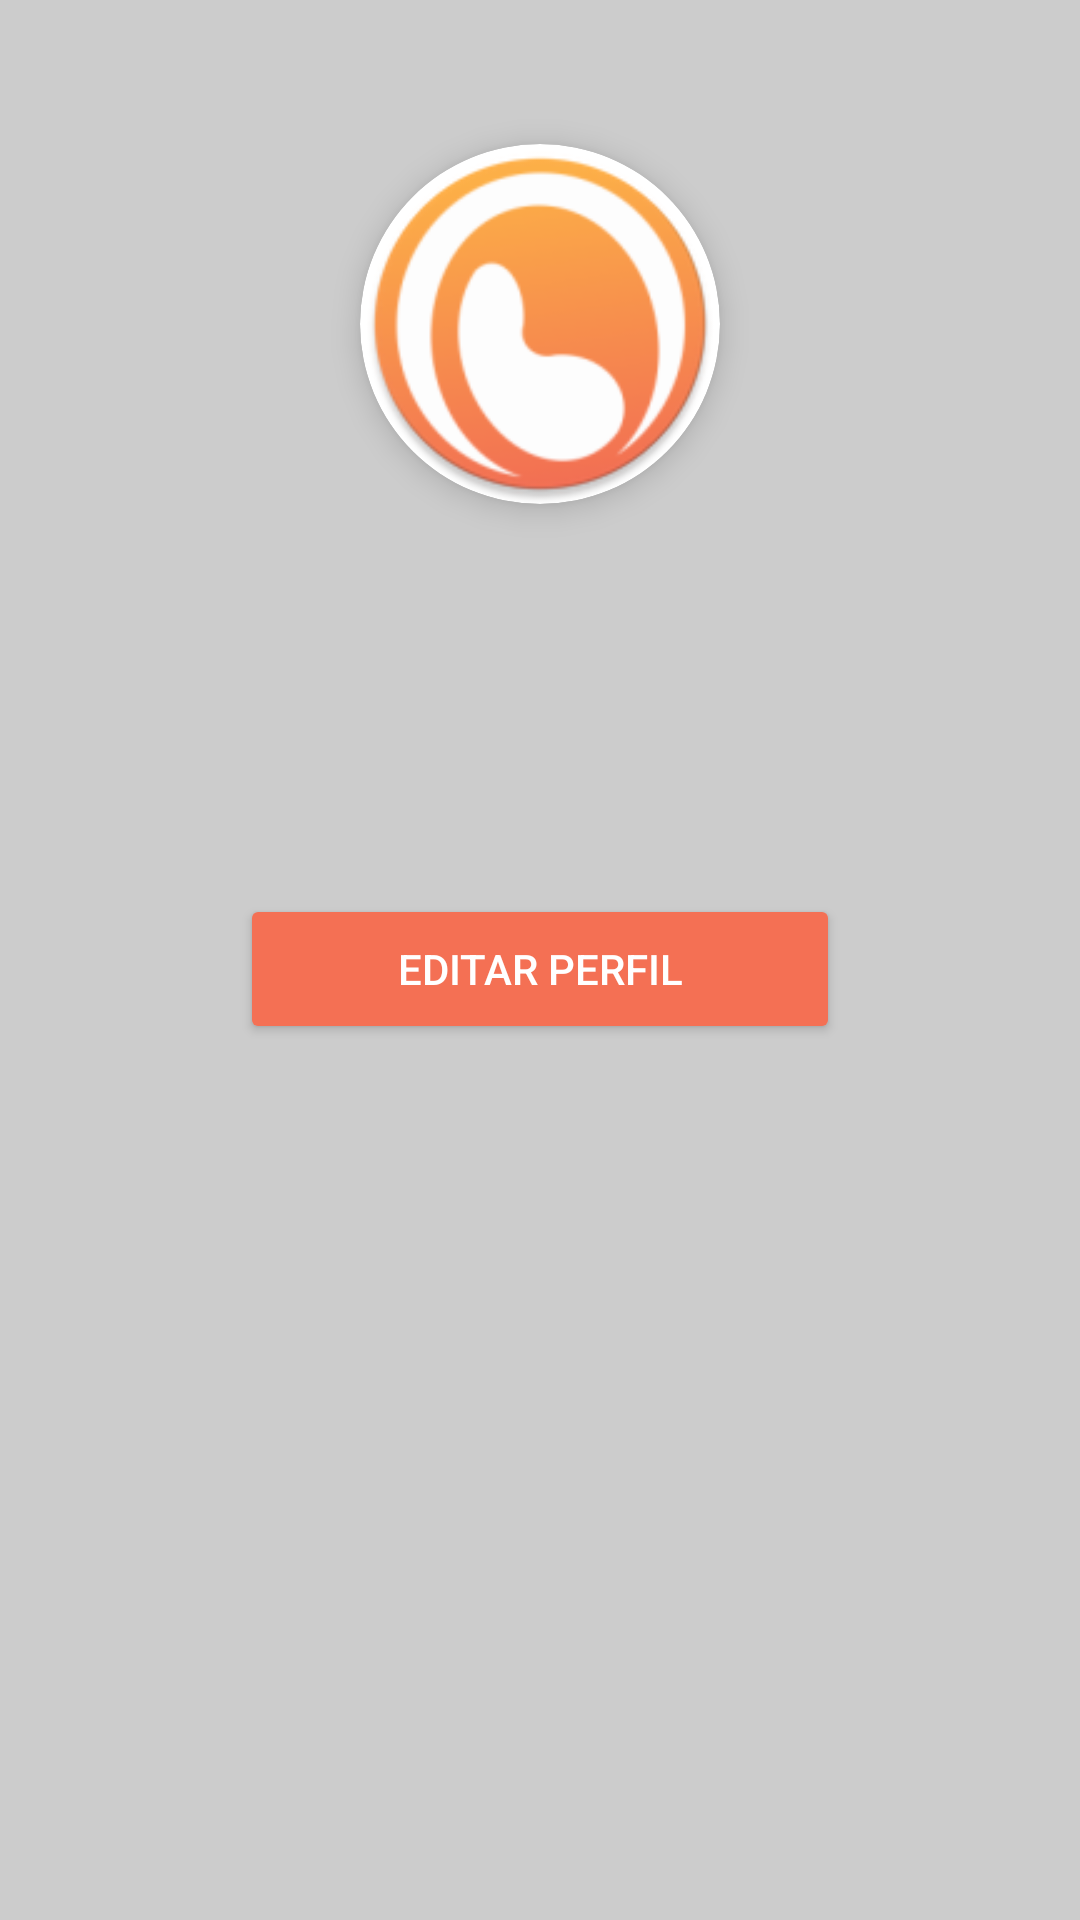

Reconstruct the res/layout file that produces this screen, plus the resources it refers to.
<!-- AndroidManifest.xml: application theme Theme.Taller2 -->
<!-- res/layout/fragment_perfil.xml -->
<?xml version="1.0" encoding="utf-8"?>
<ScrollView xmlns:android="http://schemas.android.com/apk/res/android"
    xmlns:app="http://schemas.android.com/apk/res-auto"
    android:layout_width="match_parent"
    android:layout_height="match_parent"
    android:background="@color/BackGroundG">

    <LinearLayout
        android:layout_width="match_parent"
        android:layout_height="wrap_content"
        android:orientation="vertical"
        android:gravity="center"
        android:padding="24dp">

        
        <androidx.cardview.widget.CardView
            android:layout_width="120dp"
            android:layout_height="120dp"
            android:layout_marginTop="24dp"
            app:cardCornerRadius="60dp"
            app:cardElevation="6dp">

            <ImageView
                android:id="@+id/iv_foto_perfil"
                android:layout_width="match_parent"
                android:layout_height="match_parent"
                android:scaleType="centerCrop"
                android:src="@mipmap/ic_logo_round"
                android:contentDescription="@string/foto_de_perfil" />

        </androidx.cardview.widget.CardView>

        
        <TextView
            android:id="@+id/tv_perfil_nombre"
            android:layout_width="wrap_content"
            android:layout_height="wrap_content"
            android:layout_marginTop="16dp"
            android:textSize="22sp"
            android:fontFamily="sans-serif"
            android:textColor="@color/black" />

        
        <TextView
            android:id="@+id/tv_perfil_rol"
            android:layout_width="wrap_content"
            android:layout_height="wrap_content"
            android:layout_marginTop="4dp"
            android:textColor="@color/TextColo1"
            android:fontFamily="sans-serif"
            android:textSize="14sp" />

        
        <TextView
            android:id="@+id/tv_perfil_correo"
            android:layout_width="wrap_content"
            android:layout_height="wrap_content"
            android:layout_marginTop="8dp"
            android:textSize="16sp"
            android:textColor="@color/black"
            android:fontFamily="sans-serif" />

        
        <Button
            android:id="@+id/btn_editar_perfil"
            android:layout_width="200dp"
            android:layout_height="50dp"
            android:layout_marginTop="32dp"
            android:text="@string/editar_perfil"
            android:textColor="@color/whithe"
            android:backgroundTint="@color/TextColo1" />

    </LinearLayout>

</ScrollView>
<!-- resources referenced by this layout -->
<resources>
  <color name="BackGroundG">#cccccc</color>
  <color name="TextColo1">#F47054</color>
  <color name="black">#FF000000</color>
  <color name="whithe">#ffffff</color>
  <!-- mipmap ic_logo_round: webp bitmap (mipmap-hdpi, 5304 bytes) -->
  <string name="editar_perfil">Editar Perfil</string>
  <string name="foto_de_perfil">foto_de_perfil</string>
  <style name="Theme.Taller2" parent="Base.Theme.Taller2">
  
          <item name="colorPrimary">@color/BackGroundG</item>
  
  
      </style>
  <style name="Base.Theme.Taller2" parent="Theme.Material3.DayNight.NoActionBar">
          <item name="colorOutline">@color/TextColo1</item>
      </style>
</resources>
